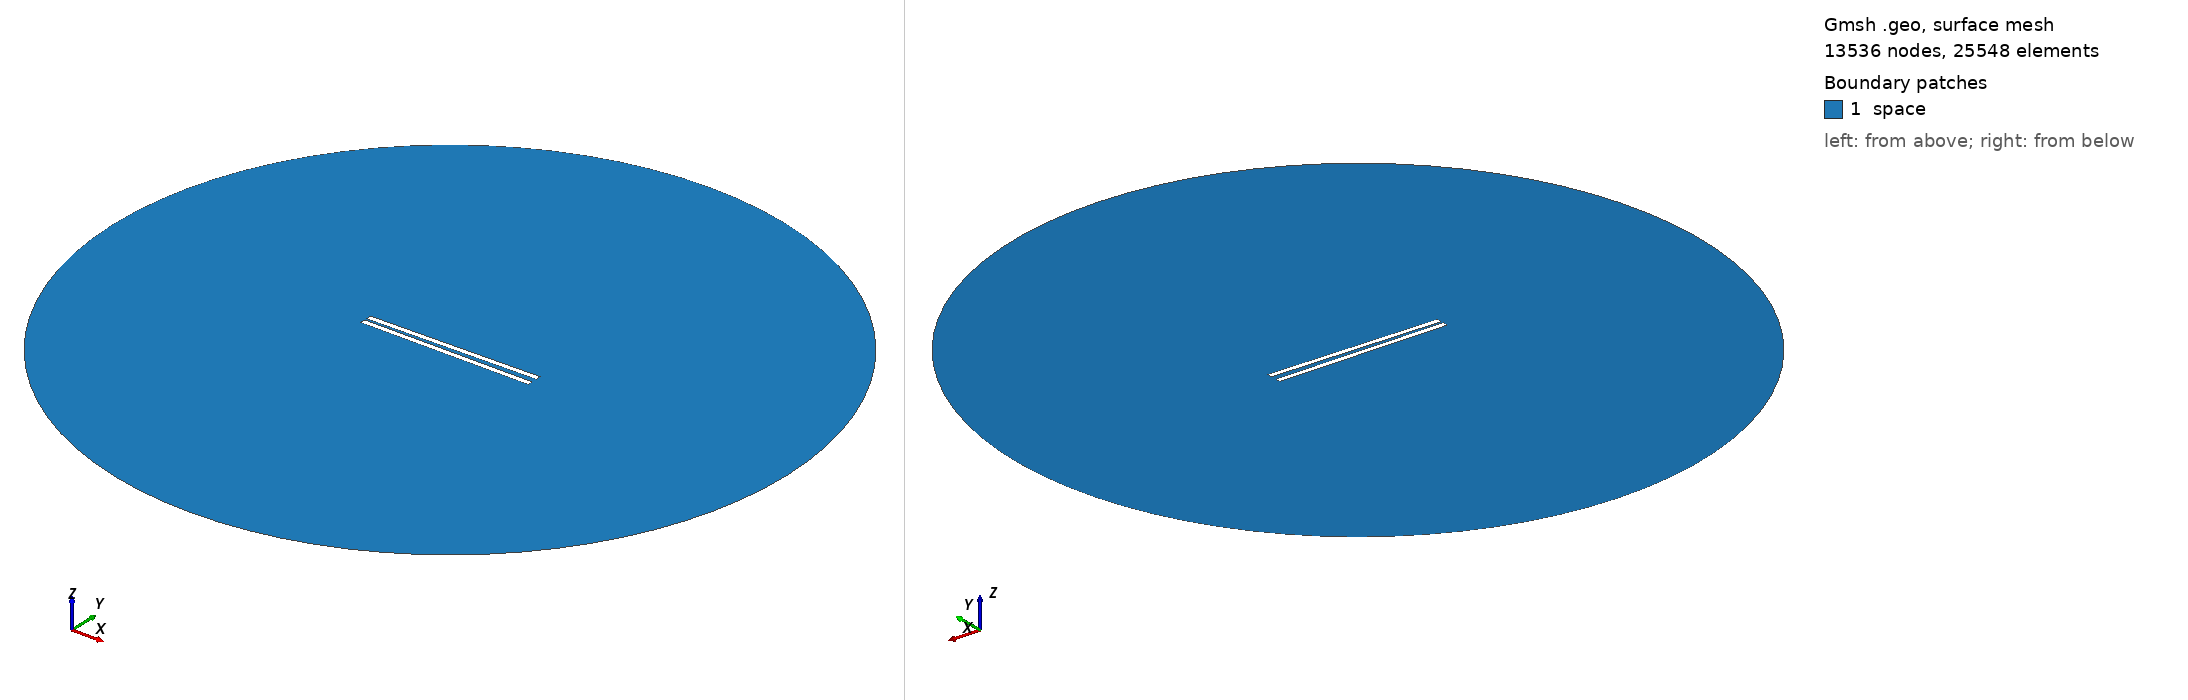

Gmsh geometry script, surface-meshed: 13536 nodes, 25548 surface elements. Boundary patches (legend numbers): 1 space. Left view from above one corner, right view from below the opposite corner. Legend entries are the model's physical surfaces. The drawing asked Gmsh for element sizes between 1% and 20% of the model's largest extent; the script's own settings can give other sizes.

=== 571.geo (drawn) ===
// Set the geometry kernel
SetFactory("OpenCASCADE");

//---------------------------------------
// Rectangles
//---------------------------------------

// Rectangle 1 (top)
Point(1) = {-49.62222222222222, 1.1388888888888888, 0, 1.0};
Point(2) = {49.62222222222222, 1.1388888888888888, 0, 1.0};
Point(3) = {49.62222222222222, 4.383333333333334, 0, 1.0};
Point(4) = {-49.62222222222222, 4.383333333333334, 0, 1.0};

Line(1) = {1, 2};
Line(2) = {2, 3};
Line(3) = {3, 4};
Line(4) = {4, 1};

Line Loop(1) = {1, 2, 3, 4};
Plane Surface(1) = {1};

Rotate { {0, 0, 1}, {0,  1.1388888888888888,  0}, 0.017 } {
  Surface{1};
}

// Rectangle 2 (bottom)
Point(5) = {-49.62222222222222, -1.1388888888888888, 0, 1.0};
Point(6) = {49.62222222222222, -1.1388888888888888, 0, 1.0};
Point(7) = {49.62222222222222, -4.383333333333334, 0, 1.0};
Point(8) = {-49.62222222222222, -4.383333333333334, 0, 1.0};

Line(5) = {5, 6};
Line(6) = {6, 7};
Line(7) = {7, 8};
Line(8) = {8, 5};

Line Loop(2) = {5, 6, 7, 8};
Plane Surface(2) = {2}; 


//---------------------------------------
// Circle
//---------------------------------------

// Define points
Point(9) = {0, 0, 0};        // Center
Point(10) = {200, 0, 0};     // Start point
Point(11) = {0, 200, 0};     // 90 degrees
Point(12) = {-200, 0, 0};    // 180 degrees
Point(13) = {0, -200, 0};    // 270 degrees

// Define circle arcs (each needs start, center, end)
Circle(9) = {10, 9, 11};
Circle(10) = {11, 9, 12};
Circle(11) = {12, 9, 13};
Circle(12) = {13, 9, 10};

// Define curve loop and surface if needed
Curve Loop(3) = {9, 10, 11, 12};
Surface(3) = {3};

// Subtract Rectangles from Circle
BooleanDifference{ Surface{3}; Delete; }{ Surface{1}; Surface{2}; Delete; }

//---------------------------------------
// Transfinite Lines and Surface
//---------------------------------------
r = 7;
Transfinite Line {1, 3} = 50*r Using Progression 1;
Transfinite Line {2, 4} = 2*r Using Progression 1;
Transfinite Line {5, 7} = 50*r Using Progression 1;
Transfinite Line {6, 8} = 2*r Using Progression 1;
Transfinite Line {9, 10, 11, 12} = 20 Using Progression 1;

//---------------------------------------
// Define Physical Groups
//---------------------------------------                

//--- Physical Curves
// Physical groups for boundaries
Physical Line("force_segment", 10) = {1};
Physical Line("upper_plate", 11) = {2, 3, 4};
Physical Line("lower_plate", 12) = {5, 6, 7, 8};
Physical Line("boundary", 20) = {9, 10, 11, 12};

//--- Physical Surfaces
Physical Surface("space", 30) = {3};

//---------------------------------------
// 6. Generate the Mesh
//---------------------------------------
Mesh 2;  // 2D mesh generation
